Run: headless pygame with SDL's dummy video driver; simulated clock (each Clock.tick advances the game by its frame time, no real sleeping); random seed 0; keys injected as events and as key.get_pressed() state; no mouse input.
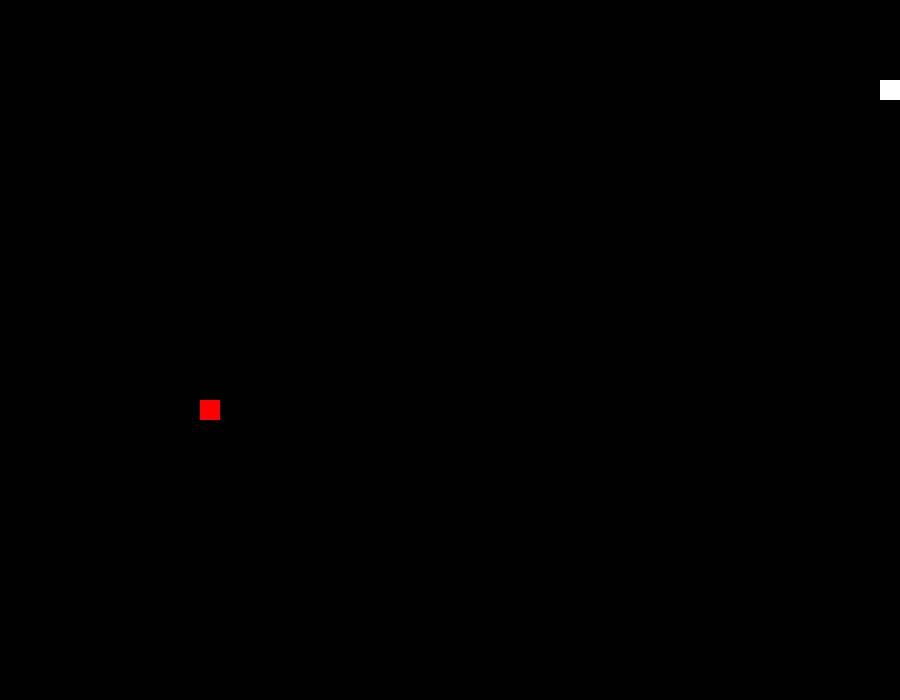
Frame 1 of 1 · flips 1–60 · no input (game ended)

The pygame program that drew these frames:

import pygame
import sys
import random
from pygame.locals import *
# pip install pygame
class Snake(object):
    # 定义一个颜色的类
    # 制作背景和蛇、果实的的颜色,o~255,0,0,0,是代表黑色，255，255，255代表白色
    def __init__(self):
        self.black = pygame.Color(0, 0, 0)    # 黑色
        self.red = pygame.Color(255, 0, 0)    # 红色
        self.white = pygame.Color(255, 255, 255)   # 白色
    #定义一个游戏结束的类
    def gameover(self):
        pygame.quit()
        sys.exit()   # Esc
    #定义一个初始化
    def initialize(self):
        pygame.init()  # 模块初始化
        # 定义蛇运动的速度
        # 会控制每个循环多长时间运行一次。这就好比，有个定时器在控制着时间进程，一到时间就告诉CPU：
        # 现在该开始循环了！
        clock = pygame.time.Clock()
        # 定义一个游戏界面 ,
        # 生成windows窗口，pygame.display.set_mode。
        # 返回的是一个对象(surface对象是用于表示图像的图像，只要指定尺寸，就可以利用)
        playSurface = pygame.display.set_mode((900, 700))
        # 设置界面名字
        pygame.display.set_caption('贪吃蛇')
        # 初始化变量
        snakePosition = [80, 80]  # 贪吃蛇起始位置，前面的参数数水平方向的距离，后面的参数是垂直方向的距离
        # 贪吃蛇的长度，设定为方块的三百，每个方块的长度为25
        snakebody = [[80, 80], [60, 80], [40, 80]]
        targetPosition = [200, 400]  # 方块的初始位置
        targetflag = 1  # 定义一个标记，目的用来判断果实是否被吃掉
        direction = 'right'  # 初始化运动方向
        changeDirection = direction  # 改变方向变量
        self.main(snakebody,targetPosition,targetflag,direction,changeDirection,snakePosition,playSurface,clock)
    #定义一个主要程序的类
    def main(self,snakebody,targetPosition,targetflag,direction,changeDirection,snakePosition,playSurface,clock):
        while True:   # 键盘监听事件
            # 用循环来获得pygame中的所有事件
            for event in pygame.event.get():
                if event.type == QUIT:
                    pygame.quit()    # 终止程序
                    sys.exit()

                # 创建一个键盘的事件
                elif event.type == KEYDOWN:
                    # 判断键盘的方向
                    if event.key == K_RIGHT:
                        changeDirection = 'right'
                        print('向右')
                    if event.key == K_LEFT:
                        changeDirection = 'left'
                        print("向左")
                    if event.key == K_DOWN:
                        print('向下')
                        changeDirection = 'down'
                    if event.key == K_UP:
                        print('向上')
                        changeDirection = 'up'
                        # 判断是否按下了esc键
                    if event.key == K_ESCAPE:
                        pygame.event.post(pygame.event.Event(QUIT))

                # 判断蛇的方向
            if (changeDirection == 'left' and not direction == 'right'):
                direction = changeDirection
            if (changeDirection == 'right' and not direction == 'left'):
                direction = changeDirection
            if (changeDirection == 'down' and not direction == 'up'):
                direction = changeDirection
            if (changeDirection == 'up' and not direction == 'down'):
                direction = changeDirection
            # 根据方向移动蛇头位置
            if direction == 'right':
                snakePosition[0] += 20
            if direction == 'left':
                snakePosition[0] -= 20
            if direction == 'up':
                snakePosition[1] -= 20
            if direction == 'down':
                snakePosition[1] += 20

            # 增加蛇的长度
            # 判断蛇是否吃掉了果实
            snakebody.insert(0, list(snakePosition))
            if (snakePosition[0] == targetPosition[0] and snakePosition[1] == targetPosition[1]):
                targetflag = 0
            else:
                snakebody.pop()
            # 随机再生成一个新的方块
            if targetflag == 0:
                x = random.randrange(1, 40)  # 水平方向
                y = random.randrange(1, 30)  # 垂直方向
                targetPosition = [int(x * 20), int(y * 20)]
                targetflag = 1
            # 绘制显示图
            playSurface.fill(self.black)  # 背景
            for position in snakebody:
                pygame.draw.rect(playSurface, self.white, Rect(position[0], position[1], 20, 20))  # 蛇的身体
                pygame.draw.rect(playSurface, self.red, Rect(targetPosition[0], targetPosition[1], 20, 20))  # 果实
            # 游戏结束
            # 蛇碰壁啦
            pygame.display.flip()
            if (snakePosition[0] > 900 or snakePosition[0] < 0):
                snake.gameover()
            elif (snakePosition[1] > 700 or snakePosition[1] < 0):
                snake.gameover()
                # 蛇碰到自己身体啦
            for i in snakebody[1:]:
                if(snakePosition[0] == i[0] and snakePosition[1] == i[1]):
                    snake.gameover()

            # 控制游戏速度，值越大速度越快
            clock.tick(6)

snake = Snake()
snake.initialize()
